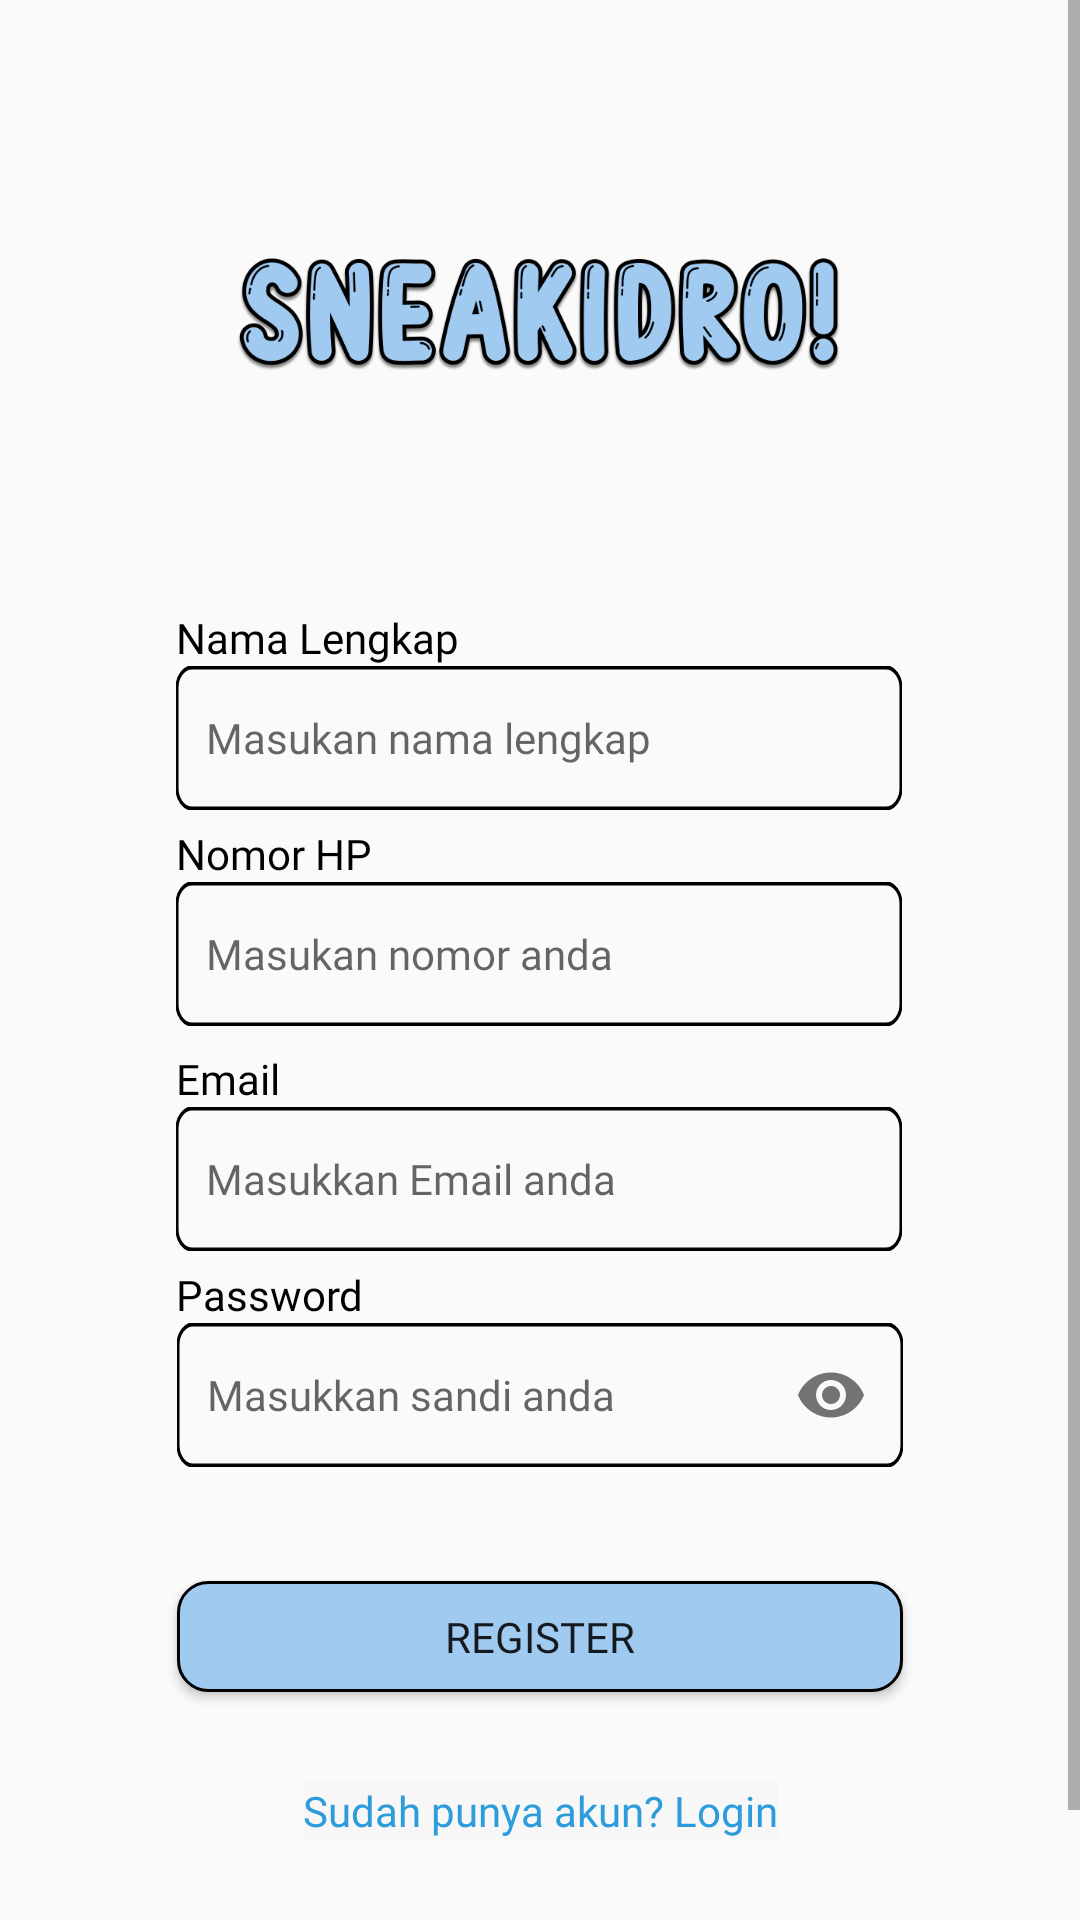

Write the Android layout XML for this screen, with the resource values it uses.
<!-- AndroidManifest.xml: application theme Theme.AppCompat.Light.NoActionBar -->
<!-- res/layout/activity_register.xml -->
<?xml version="1.0" encoding="utf-8"?>
<ScrollView xmlns:android="http://schemas.android.com/apk/res/android"
    xmlns:app="http://schemas.android.com/apk/res-auto"
    xmlns:tools="http://schemas.android.com/tools"
    android:layout_width="fill_parent"
    android:layout_height="fill_parent"
    android:fillViewport="true">

    <androidx.constraintlayout.widget.ConstraintLayout
        android:layout_width="match_parent"
        android:layout_height="wrap_content"
        tools:context=".activities.RegisterActivity">


        <ImageView
            android:id="@+id/logo"
            android:layout_width="214dp"
            android:layout_height="58dp"
            android:layout_marginTop="73dp"
            android:contentDescription="@string/sneakidro"
            android:maxWidth="214dp"
            android:maxHeight="58dp"
            app:layout_constraintEnd_toEndOf="parent"
            app:layout_constraintStart_toStartOf="parent"
            app:layout_constraintTop_toTopOf="parent"
            app:srcCompat="@drawable/blue_sneakidro" />

        <ImageView
            android:id="@+id/cloud_register"
            android:layout_width="87dp"
            android:layout_height="87dp"
            android:layout_marginStart="-22dp"
            android:layout_marginTop="75dp"
            android:contentDescription="@string/cloud"
            app:layout_constraintStart_toStartOf="parent"
            app:layout_constraintTop_toTopOf="parent"
            app:srcCompat="@drawable/clouds" />

        <ImageView
            android:id="@+id/cloud_register2"
            android:layout_width="87dp"
            android:layout_height="87dp"
            android:layout_marginTop="592dp"
            android:layout_marginEnd="-22dp"
            android:contentDescription="@string/cloud"
            app:layout_constraintEnd_toEndOf="parent"
            app:layout_constraintTop_toTopOf="parent"
            app:srcCompat="@drawable/clouds" />

        <TextView
            android:id="@+id/namaLengkap"
            android:layout_width="wrap_content"
            android:layout_height="wrap_content"
            android:layout_marginTop="72dp"
            android:fontFamily="@font/poppins_reguler"
            android:text="@string/nama_lengkap"
            android:textColor="@color/black"
            app:layout_constraintStart_toStartOf="@+id/nama_input"
            app:layout_constraintTop_toBottomOf="@+id/logo" />

        <EditText
            android:id="@+id/nama_input"
            android:layout_width="242dp"
            android:layout_height="48dp"
            android:background="@drawable/bg_input"
            android:fontFamily="@font/poppins_reguler"
            android:hint="@string/nama_hint"
            android:inputType="textPersonName|textCapWords"
            android:padding="10dp"
            android:textSize="14sp"
            app:layout_constraintEnd_toEndOf="parent"
            app:layout_constraintHorizontal_bias="0.497"
            app:layout_constraintStart_toStartOf="parent"
            app:layout_constraintTop_toBottomOf="@+id/namaLengkap"
            tools:ignore="TouchTargetSizeCheck,TextContrastCheck" />

        <TextView
            android:id="@+id/nomorHp"
            android:layout_width="wrap_content"
            android:layout_height="wrap_content"
            android:layout_marginTop="5dp"
            android:fontFamily="@font/poppins_reguler"
            android:text="@string/nomorHp"
            android:textColor="@color/black"
            app:layout_constraintStart_toStartOf="@+id/namaLengkap"
            app:layout_constraintTop_toBottomOf="@+id/nama_input" />

        <EditText
            android:id="@+id/nomor_input"
            android:layout_width="242dp"
            android:layout_height="48dp"
            android:background="@drawable/bg_input"
            android:fontFamily="@font/poppins_reguler"
            android:hint="@string/nomorhp_hint"
            android:inputType="number"
            android:maxLength="12"
            android:padding="10dp"
            android:textSize="14sp"
            app:layout_constraintEnd_toEndOf="parent"
            app:layout_constraintHorizontal_bias="0.497"
            app:layout_constraintStart_toStartOf="parent"
            app:layout_constraintTop_toBottomOf="@+id/nomorHp"
            tools:ignore="TouchTargetSizeCheck,TextContrastCheck" />

        <TextView
            android:id="@+id/email"
            android:layout_width="wrap_content"
            android:layout_height="wrap_content"
            android:layout_marginTop="8dp"
            android:fontFamily="@font/poppins_reguler"
            android:text="@string/email"
            android:textColor="@color/black"
            app:layout_constraintStart_toStartOf="@+id/nomorHp"
            app:layout_constraintTop_toBottomOf="@+id/nomor_input" />

        <EditText
            android:id="@+id/email_input"
            android:layout_width="242dp"
            android:layout_height="48dp"
            android:background="@drawable/bg_input"
            android:fontFamily="@font/poppins_reguler"
            android:hint="@string/email_hint"
            android:inputType="textEmailAddress"
            android:padding="10dp"
            android:textSize="14sp"
            app:layout_constraintEnd_toEndOf="parent"
            app:layout_constraintHorizontal_bias="0.497"
            app:layout_constraintStart_toStartOf="parent"
            app:layout_constraintTop_toBottomOf="@+id/email"
            tools:ignore="TouchTargetSizeCheck,TextContrastCheck" />

        <TextView
            android:id="@+id/password"
            android:layout_width="wrap_content"
            android:layout_height="wrap_content"
            android:layout_marginTop="5dp"
            android:fontFamily="@font/poppins_reguler"
            android:text="@string/password"
            android:textColor="@color/black"
            app:layout_constraintStart_toStartOf="@+id/email"
            app:layout_constraintTop_toBottomOf="@+id/email_input" />

        <com.google.android.material.textfield.TextInputLayout
            android:id="@+id/password_edit_text"
            android:layout_width="wrap_content"
            android:layout_height="wrap_content"
            app:hintEnabled="false"
            app:layout_constraintEnd_toEndOf="parent"
            app:layout_constraintStart_toStartOf="parent"
            app:layout_constraintTop_toBottomOf="@+id/password"
            app:passwordToggleEnabled="true">

            <EditText
                android:id="@+id/password_input"
                android:layout_width="242dp"
                android:layout_height="48dp"
                android:background="@drawable/bg_input"
                android:fontFamily="@font/poppins_reguler"
                android:hint="@string/password_hint"
                android:inputType="textPassword"
                android:padding="10dp"
                android:textSize="14sp"
                app:layout_constraintEnd_toEndOf="parent"
                app:layout_constraintStart_toStartOf="parent"
                app:layout_constraintTop_toBottomOf="@+id/password"
                tools:ignore="TouchTargetSizeCheck,TextContrastCheck" />

        </com.google.android.material.textfield.TextInputLayout>

        <Button
            android:id="@+id/register_button"
            android:layout_width="wrap_content"
            android:layout_height="37dp"
            android:layout_marginTop="38dp"
            android:width="242dp"
            android:background="@drawable/mybutton"
            android:fontFamily="@font/poppins_bold"
            android:text="@string/register"
            app:layout_constraintEnd_toEndOf="parent"
            app:layout_constraintStart_toStartOf="parent"
            app:layout_constraintTop_toBottomOf="@+id/password_edit_text"
            tools:ignore="TouchTargetSizeCheck" />

        <TextView
            android:id="@+id/sudah_punya_akun"
            android:layout_width="wrap_content"
            android:layout_height="wrap_content"
            android:layout_marginTop="30dp"
            android:fontFamily="@font/poppins_reguler"
            android:text="@string/sudah_punya_akun_login"
            android:background="@color/semi_gray"
            android:textColor="@color/blue2"
            app:layout_constraintEnd_toEndOf="parent"
            app:layout_constraintStart_toStartOf="parent"
            app:layout_constraintTop_toBottomOf="@+id/register_button" />

    </androidx.constraintlayout.widget.ConstraintLayout>
</ScrollView>
<!-- resources referenced by this layout -->
<resources>
  <color name="black">#FF000000</color>
  <color name="blue2">#2D9CDB</color>
  <color name="semi_gray">#80F5F5F5</color>
  <!-- drawable bg_input (drawable) -->
  <vector
      xmlns:android="http://schemas.android.com/apk/res/android"
      android:width="357dp"
      android:height="53dp"
      android:viewportWidth="357"
      android:viewportHeight="53">
      <path
          android:strokeWidth="1.5"
          android:pathData="M8,0.5L349,0.5A7.5,7.5 0,0 1,356.5 8L356.5,45A7.5,7.5 0,0 1,349 52.5L8,52.5A7.5,7.5 0,0 1,0.5 45L0.5,8A7.5,7.5 0,0 1,8 0.5z"
          android:fillColor="#00000000"
          android:strokeColor="@color/black"/>
  
  </vector>
  <!-- drawable blue_sneakidro: png bitmap (drawable-xxhdpi, 58624 bytes) -->
  <!-- drawable mybutton (drawable) -->
  <?xml version="1.0" encoding="utf-8"?>
  <selector xmlns:android="http://schemas.android.com/apk/res/android" >
      <item android:state_pressed="true" >
          <shape android:shape="rectangle"  >
              <corners android:radius="10dip" />
              <stroke android:width="1dip" android:color="@color/black" />
              <solid android:color="@color/transparent"/>
          </shape>
      </item>
      <item android:state_focused="true">
          <shape android:shape="rectangle"  >
              <corners android:radius="10dip" />
              <stroke android:width="1dip" android:color="@color/black" />
              <solid android:color="@color/transparent"/>
          </shape>
      </item>
      <item >
          <shape android:shape="rectangle"  >
              <corners android:radius="10dip" />
              <stroke android:width="1dip" android:color="@color/black" />
              <solid android:color="#A1CAF1"/>
          </shape>
      </item>
  </selector>
  <string name="cloud">Cloud</string>
  <string name="email">Email</string>
  <string name="email_hint">Masukkan Email anda</string>
  <string name="nama_hint">Masukan nama lengkap</string>
  <string name="nama_lengkap">Nama Lengkap</string>
  <string name="nomorHp">Nomor HP</string>
  <string name="nomorhp_hint">Masukan nomor anda</string>
  <string name="password">Password</string>
  <string name="password_hint">Masukkan sandi anda</string>
  <string name="register">Register</string>
  <string name="sneakidro">Sneakidro</string>
  <string name="sudah_punya_akun_login">Sudah punya akun? Login</string>
  <color name="transparent">#0000ffff</color>
</resources>
